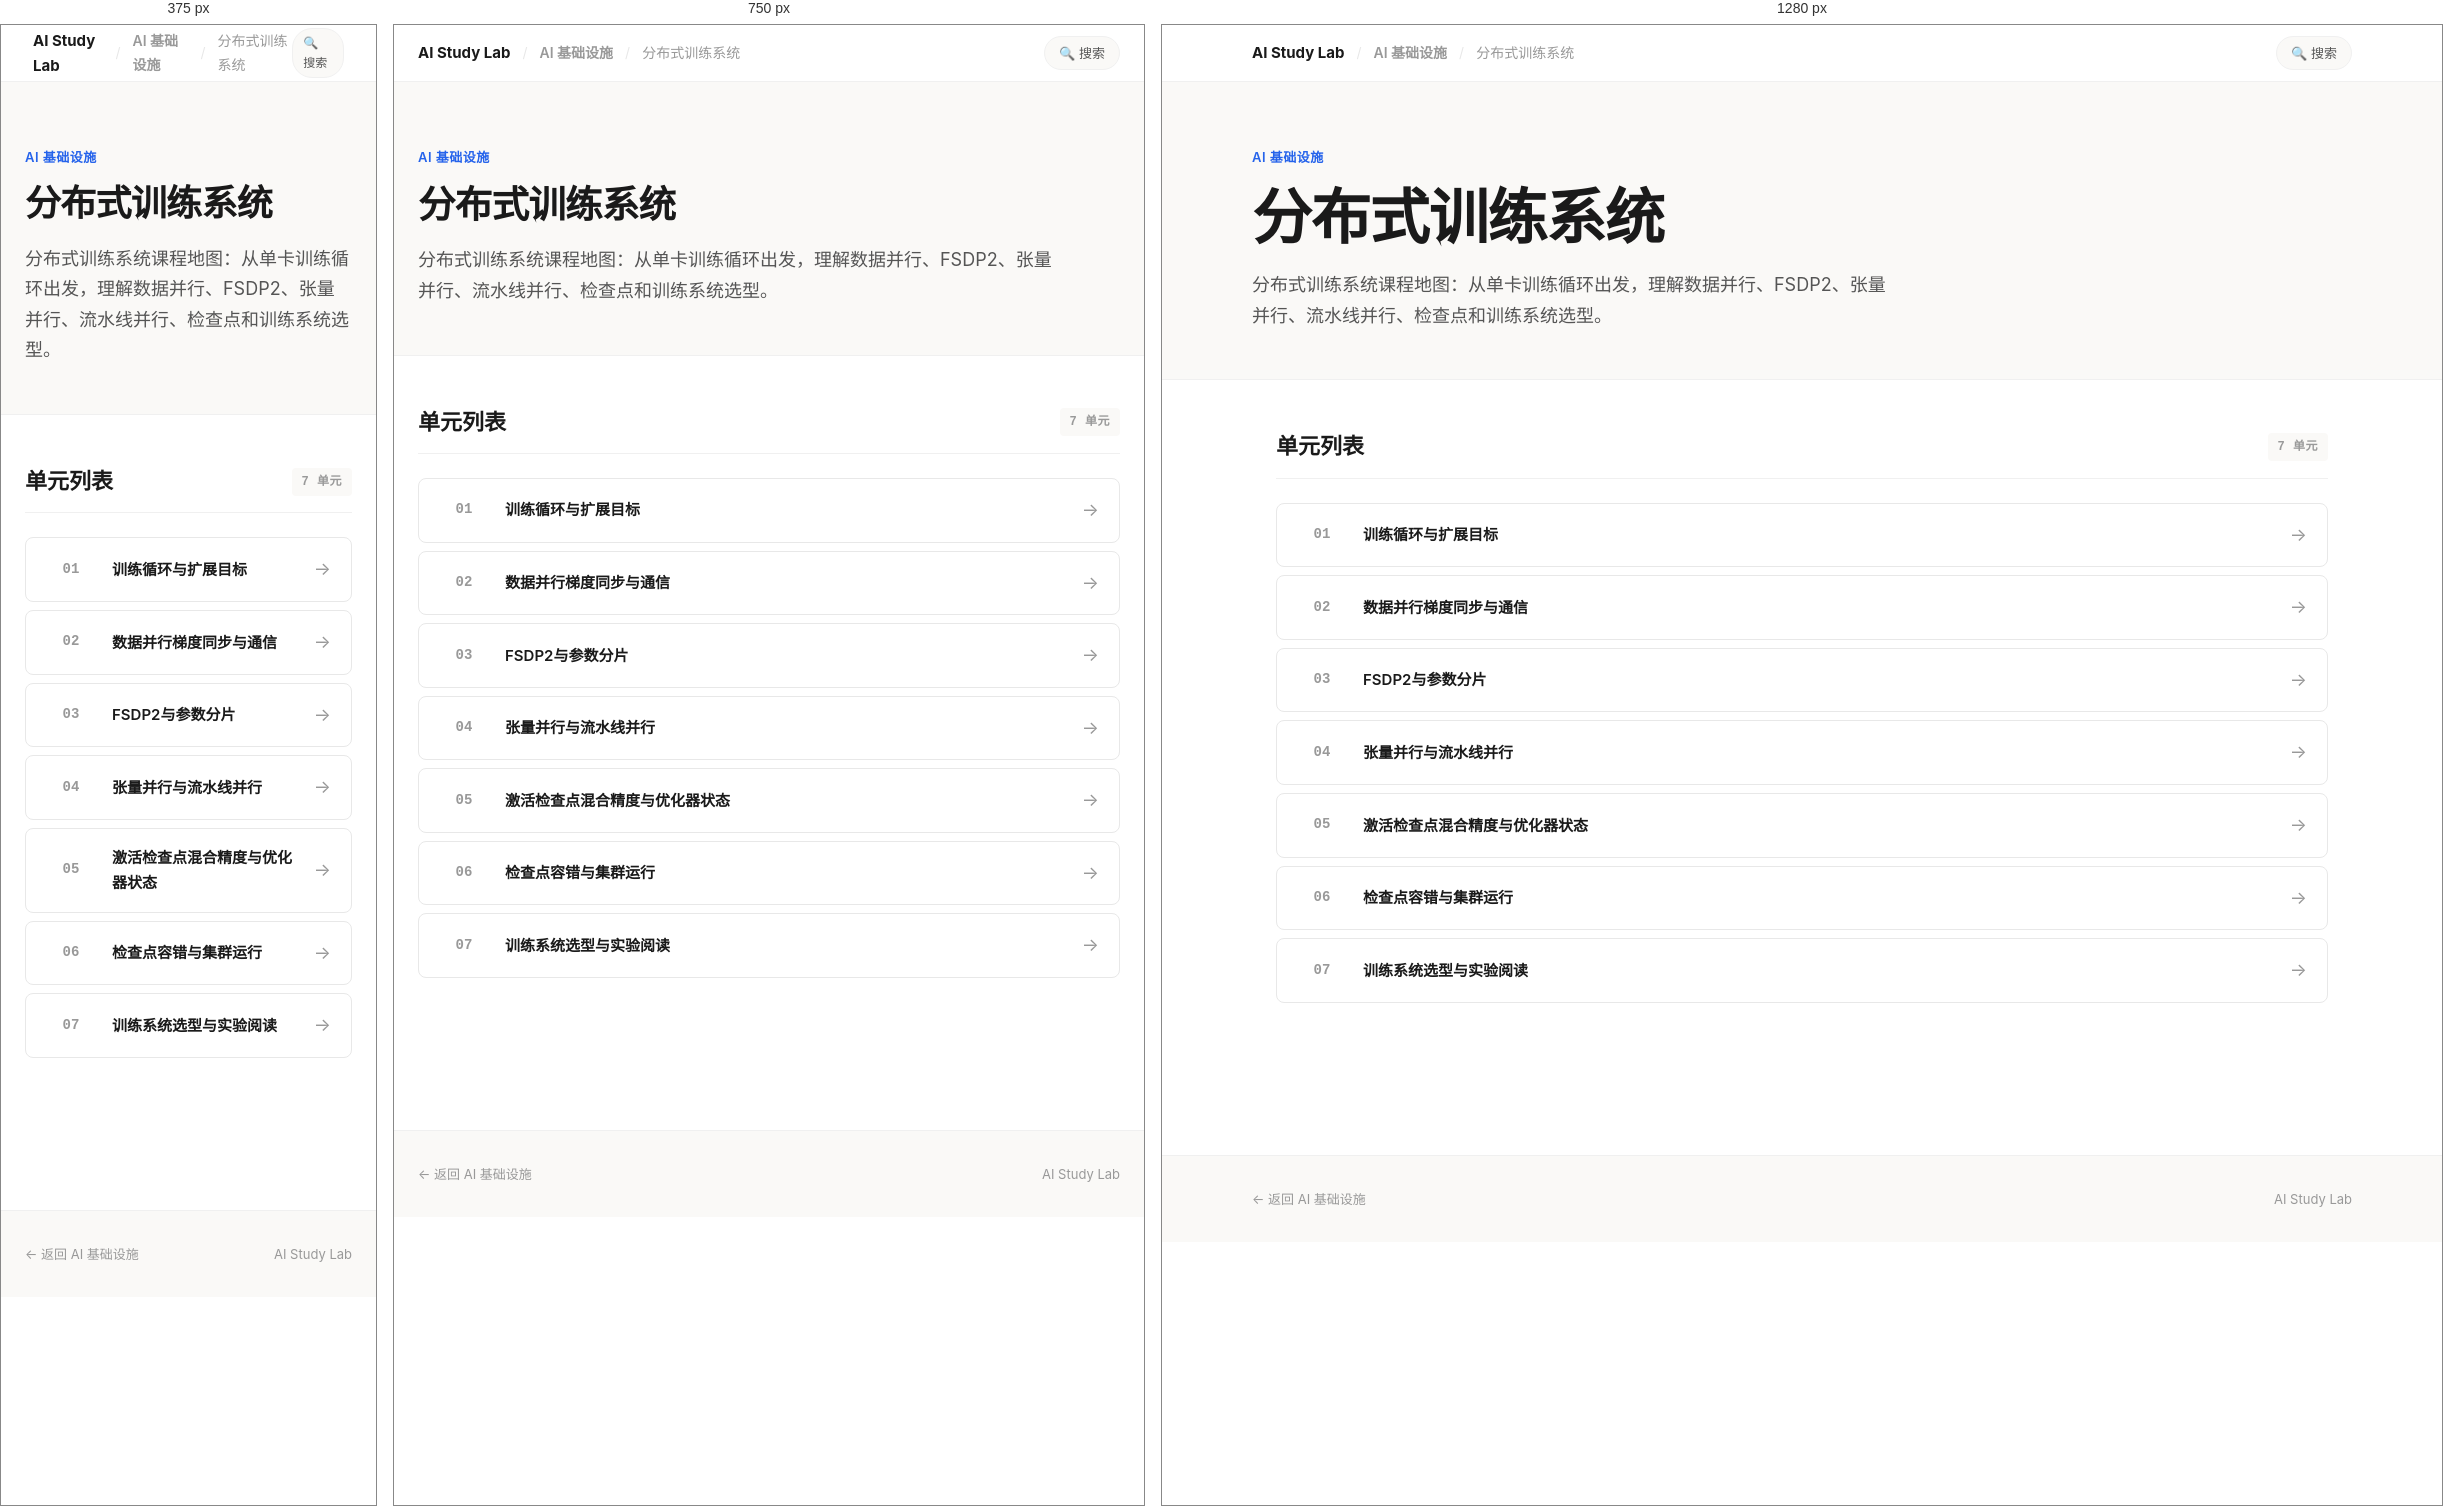
Rendered at 375 px, 750 px and 1280 px, left to right.

<!-- file: index.html -->
<!doctype html>
<html lang="zh-CN" data-page-shell="subcourse-index-v2">
<head>
  <meta charset="utf-8">
  <meta name="viewport" content="width=device-width, initial-scale=1">
  <title>分布式训练系统 — AI Study Lab</title>
  <link rel="stylesheet" href="../../../assets/site-v2.css">
</head>
<body>

  <!-- Top Navigation -->
  <nav class="top-nav">
    <div class="top-nav-inner">
      <div class="top-nav-left">
        <a href="../../../index.html" class="brand-name">AI Study Lab</a>
        <span class="sep">/</span>
        <a href="../index.html">AI 基础设施</a>
        <span class="sep">/</span>
        <span>分布式训练系统</span>
      </div>
      <div class="top-nav-right">
        <a href="../../../search.html" class="nav-pill">🔍 搜索</a>
      </div>
    </div>
  </nav>

  <!-- Hero -->
  <header class="hero">
    <div class="hero-inner">
      <div class="hero-kicker">AI 基础设施</div>
      <h1 class="hero-title">分布式训练系统</h1>
      <p class="hero-desc">分布式训练系统课程地图：从单卡训练循环出发，理解数据并行、FSDP2、张量并行、流水线并行、检查点和训练系统选型。</p>
    </div>
  </header>

  <!-- Unit List -->
  <main class="content">
    <section class="section">
      <div class="section-head">
        <h2>单元列表</h2>
        <span class="section-tag">7 单元</span>
      </div>
      <div class="unit-list">
        <a class="unit-item" href="01_训练循环与扩展目标/学习页.html">
          <div class="unit-num">01</div>
          <div class="unit-title">训练循环与扩展目标</div>
          <div class="unit-arrow">→</div>
        </a>
        <a class="unit-item" href="02_数据并行梯度同步与通信/学习页.html">
          <div class="unit-num">02</div>
          <div class="unit-title">数据并行梯度同步与通信</div>
          <div class="unit-arrow">→</div>
        </a>
        <a class="unit-item" href="03_FSDP2与参数分片/学习页.html">
          <div class="unit-num">03</div>
          <div class="unit-title">FSDP2与参数分片</div>
          <div class="unit-arrow">→</div>
        </a>
        <a class="unit-item" href="04_张量并行与流水线并行/学习页.html">
          <div class="unit-num">04</div>
          <div class="unit-title">张量并行与流水线并行</div>
          <div class="unit-arrow">→</div>
        </a>
        <a class="unit-item" href="06_激活检查点混合精度与优化器状态/学习页.html">
          <div class="unit-num">05</div>
          <div class="unit-title">激活检查点混合精度与优化器状态</div>
          <div class="unit-arrow">→</div>
        </a>
        <a class="unit-item" href="07_检查点容错与集群运行/学习页.html">
          <div class="unit-num">06</div>
          <div class="unit-title">检查点容错与集群运行</div>
          <div class="unit-arrow">→</div>
        </a>
        <a class="unit-item" href="08_训练系统选型与实验阅读/学习页.html">
          <div class="unit-num">07</div>
          <div class="unit-title">训练系统选型与实验阅读</div>
          <div class="unit-arrow">→</div>
        </a>
      </div>
    </section>
  </main>

  <footer class="site-footer">
    <div class="site-footer-inner">
      <span><a href="../index.html" style="color: var(--text-muted); text-decoration: none;">← 返回 AI 基础设施</a></span>
      <span>AI Study Lab</span>
    </div>
  </footer>

</body>
</html>


/* @media block from site-v2.css */
@media (max-width: 900px) {
  .card.major { grid-column: span 1; }
  .card-grid-2, .card-grid-3, .card-grid-4 {
    grid-template-columns: repeat(2, minmax(0, 1fr));
  }
}

/* @media block from site-v2.css */
@media (max-width: 600px) {
  .card-grid, .card-grid-2, .card-grid-3, .card-grid-4 {
    grid-template-columns: 1fr;
  }
  .top-nav-inner { padding: 0 8px; }
  .nav-pill { padding: 4px 10px; font-size: 12px; }
}

/* @media block from site-v2.css */
@media (max-width: 900px) {
  .info-grid { grid-template-columns: repeat(2, minmax(0, 1fr)); }
  .route-item { grid-template-columns: 50px 1fr; }
  .route-action { display: none; }
}

/* @media block from site-v2.css */
@media (max-width: 600px) {
  .info-grid { grid-template-columns: 1fr; }
}

/* @media block from site-v2.css */
@media (max-width: 900px) {
  .project-grid .card.major { grid-column: span 1; }
}